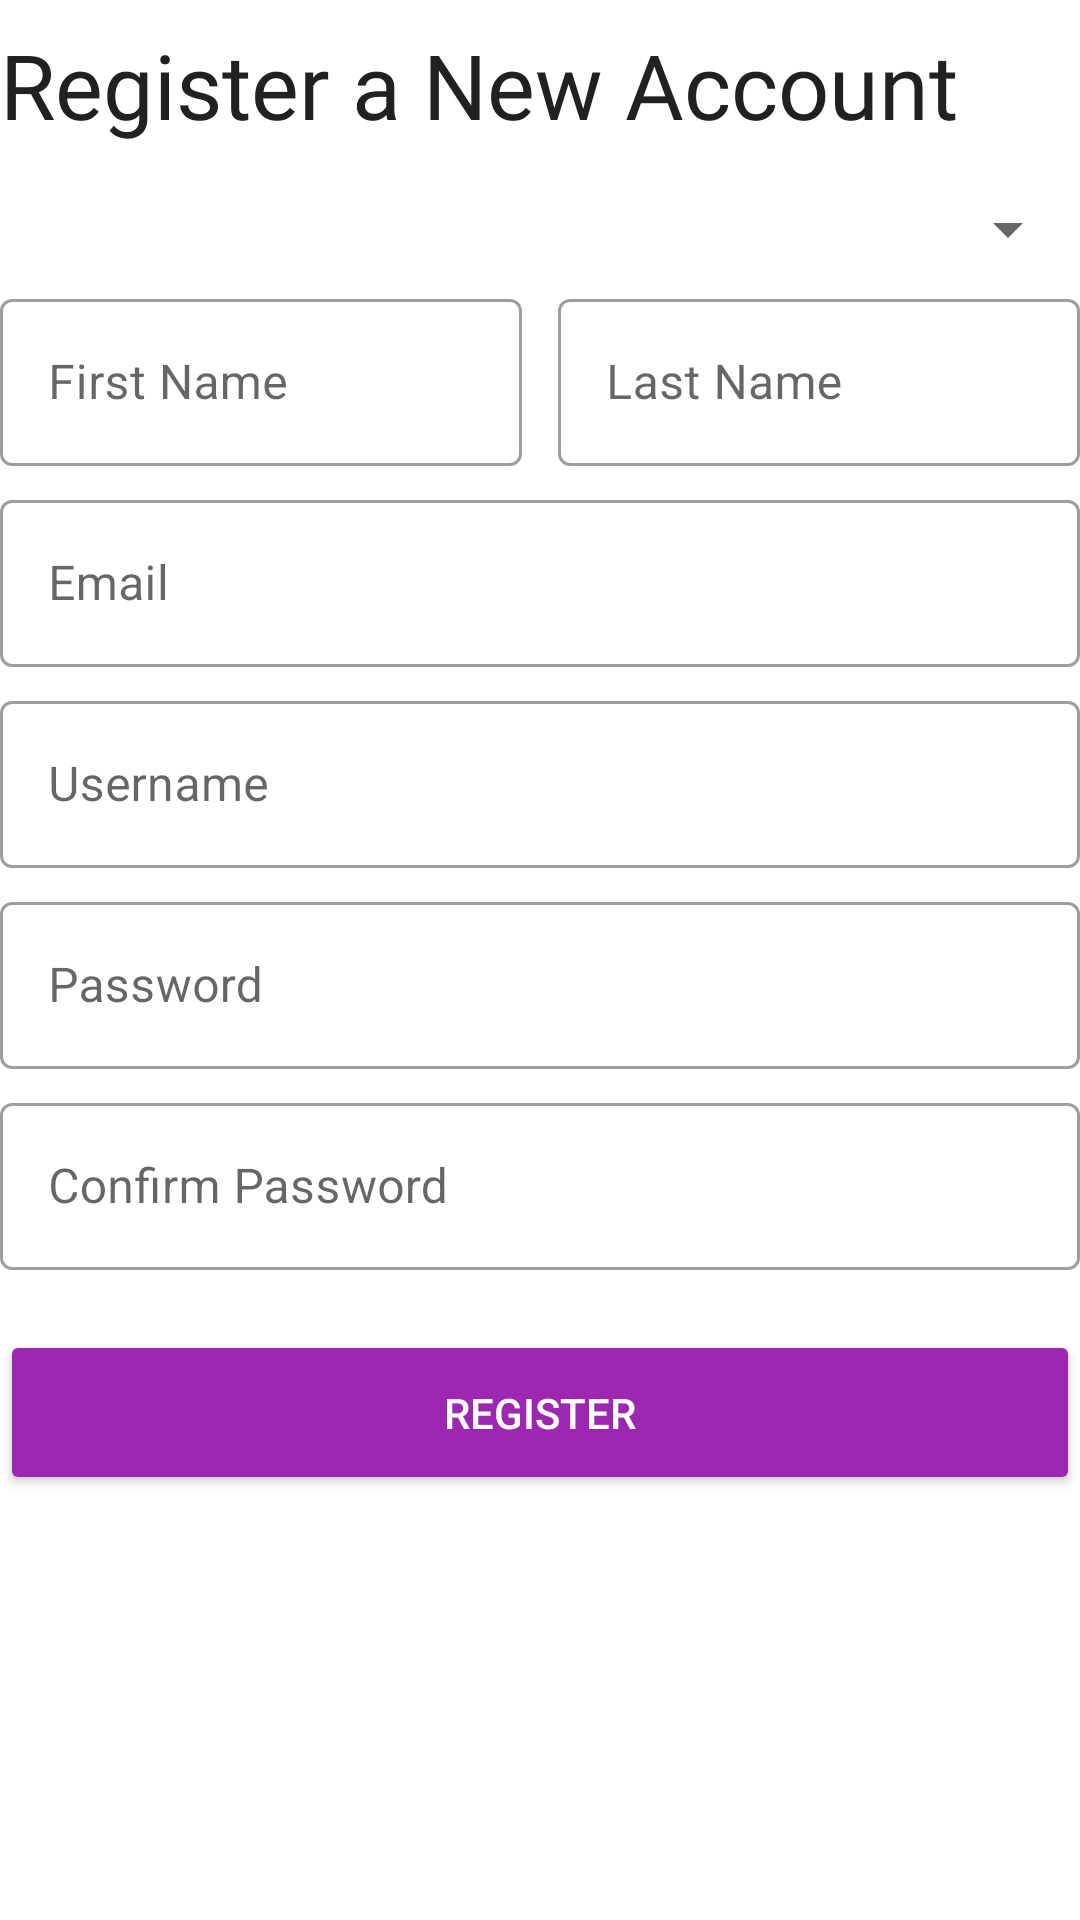

This screen was rendered from an Android layout file. Write that file and the resources it references.
<!-- AndroidManifest.xml: application theme AppTheme -->
<!-- res/layout/activity_register.xml -->
<?xml version="1.0" encoding="utf-8"?>
<LinearLayout xmlns:android="http://schemas.android.com/apk/res/android"
    xmlns:app="http://schemas.android.com/apk/res-auto"
    xmlns:tools="http://schemas.android.com/tools"
    android:layout_width="match_parent"
    android:layout_height="match_parent"
    android:layout_margin="@dimen/default_margin"
    android:orientation="vertical"
    tools:context="com.example.charibee.activities.RegisterActivity">

    <TextView
        android:layout_width="match_parent"
        android:layout_height="wrap_content"
        android:layout_marginTop="8dp"
        android:layout_marginBottom="16dp"
        android:fontFamily="@font/comfortaa"
        android:text="Register a New Account"
        android:textSize="30sp" />

    <Spinner
        android:id="@+id/register_role_spinner"
        android:layout_width="match_parent"
        android:layout_height="wrap_content" />

    <LinearLayout
        android:layout_marginTop="@dimen/textfield_spacing"
        android:layout_width="match_parent"
        android:layout_height="wrap_content"
        android:orientation="horizontal">

        <com.google.android.material.textfield.TextInputLayout
            style="@style/Widget.MaterialComponents.TextInputLayout.OutlinedBox"
            android:layout_width="0dp"
            android:layout_height="wrap_content"
            android:layout_weight="1"
            android:layout_marginRight="6dp">
            <com.google.android.material.textfield.TextInputEditText
                android:id="@+id/register_first_name"
                android:layout_width="match_parent"
                android:layout_height="wrap_content"
                android:hint="First Name"
                android:inputType="textPersonName"
                android:text="" />
        </com.google.android.material.textfield.TextInputLayout>

        <com.google.android.material.textfield.TextInputLayout
            style="@style/Widget.MaterialComponents.TextInputLayout.OutlinedBox"
            android:layout_width="0dp"
            android:layout_height="wrap_content"
            android:layout_weight="1"
            android:layout_marginLeft="6dp">
            <com.google.android.material.textfield.TextInputEditText
                android:id="@+id/register_last_name"
                android:layout_width="match_parent"
                android:layout_height="wrap_content"
                android:hint="Last Name"
                android:inputType="textPersonName"
                android:text="" />
        </com.google.android.material.textfield.TextInputLayout>
    </LinearLayout>

    <com.google.android.material.textfield.TextInputLayout
        android:layout_marginTop="@dimen/textfield_spacing"
        android:layout_width="match_parent"
        android:layout_height="wrap_content"
        style="@style/Widget.MaterialComponents.TextInputLayout.OutlinedBox">
        <com.google.android.material.textfield.TextInputEditText
            android:id="@+id/register_email"
            android:layout_width="match_parent"
            android:layout_height="wrap_content"
            android:ems="10"
            android:hint="Email"
            android:inputType="textPersonName"
            android:text="" />
    </com.google.android.material.textfield.TextInputLayout>

    <com.google.android.material.textfield.TextInputLayout
        android:layout_marginTop="@dimen/textfield_spacing"
        android:layout_width="match_parent"
        android:layout_height="wrap_content"
        style="@style/Widget.MaterialComponents.TextInputLayout.OutlinedBox">
        <com.google.android.material.textfield.TextInputEditText
            android:id="@+id/register_username"
            android:layout_width="match_parent"
            android:layout_height="wrap_content"
            android:ems="10"
            android:hint="Username"
            android:inputType="textPersonName"
            android:text="" />
    </com.google.android.material.textfield.TextInputLayout>


    <com.google.android.material.textfield.TextInputLayout
        android:layout_marginTop="@dimen/textfield_spacing"
        android:layout_width="match_parent"
        android:layout_height="wrap_content"
        style="@style/Widget.MaterialComponents.TextInputLayout.OutlinedBox">
        <com.google.android.material.textfield.TextInputEditText
            android:id="@+id/register_password"
            android:layout_width="match_parent"
            android:layout_height="wrap_content"
            android:ems="10"
            android:hint="Password"
            android:inputType="textPassword"
            android:text="" />
    </com.google.android.material.textfield.TextInputLayout>

    <com.google.android.material.textfield.TextInputLayout
        android:layout_marginTop="@dimen/textfield_spacing"
        android:layout_width="match_parent"
        android:layout_height="wrap_content"
        style="@style/Widget.MaterialComponents.TextInputLayout.OutlinedBox" >
        <com.google.android.material.textfield.TextInputEditText
            android:id="@+id/register_password_confirm"
            android:layout_width="match_parent"
            android:layout_height="wrap_content"
            android:ems="10"
            android:hint="Confirm Password"
            android:inputType="textPassword"
            android:text="" />
    </com.google.android.material.textfield.TextInputLayout>


    <Button
        android:id="@+id/register_submit_btn"
        android:layout_width="match_parent"
        android:layout_height="55dp"
        android:layout_marginTop="20dp"
        android:bottomLeftRadius="10dp"
        android:bottomRightRadius="10dp"
        android:text="Register"
        android:backgroundTint="@color/register_color"
        android:textColor="@color/white"
        android:topLeftRadius="10dp"
        android:topRightRadius="10dp" />

</LinearLayout>
<!-- resources referenced by this layout -->
<resources>
  <color name="register_color">@color/medium_purple</color>
  <color name="white">#FFFFFF</color>
  <dimen name="default_margin">16dp</dimen>
  <dimen name="textfield_spacing">6dp</dimen>
  <style name="AppTheme" parent="Theme.MaterialComponents.Light.NoActionBar">
          
          <item name="colorPrimary">@color/medium_gray</item>
          <item name="colorPrimaryDark">@color/medium_gray</item>
          <item name="colorAccent">@color/gold_yellow</item>
          <item name="android:textColor">@color/textColor</item>
  
          <item name="popupMenuStyle">@style/Widget.MaterialComponents.PopupMenu</item>
          <item name="android:contextPopupMenuStyle">@style/Widget.MaterialComponents.PopupMenu.ContextMenu</item>
          <item name="actionOverflowMenuStyle">@style/Widget.MaterialComponents.PopupMenu.Overflow</item>
      </style>
  <color name="medium_purple">#9c27b0</color>
  <color name="medium_gray">#969696</color>
  <color name="gold_yellow">#ffc107</color>
  <color name="textColor">#212121</color>
</resources>
